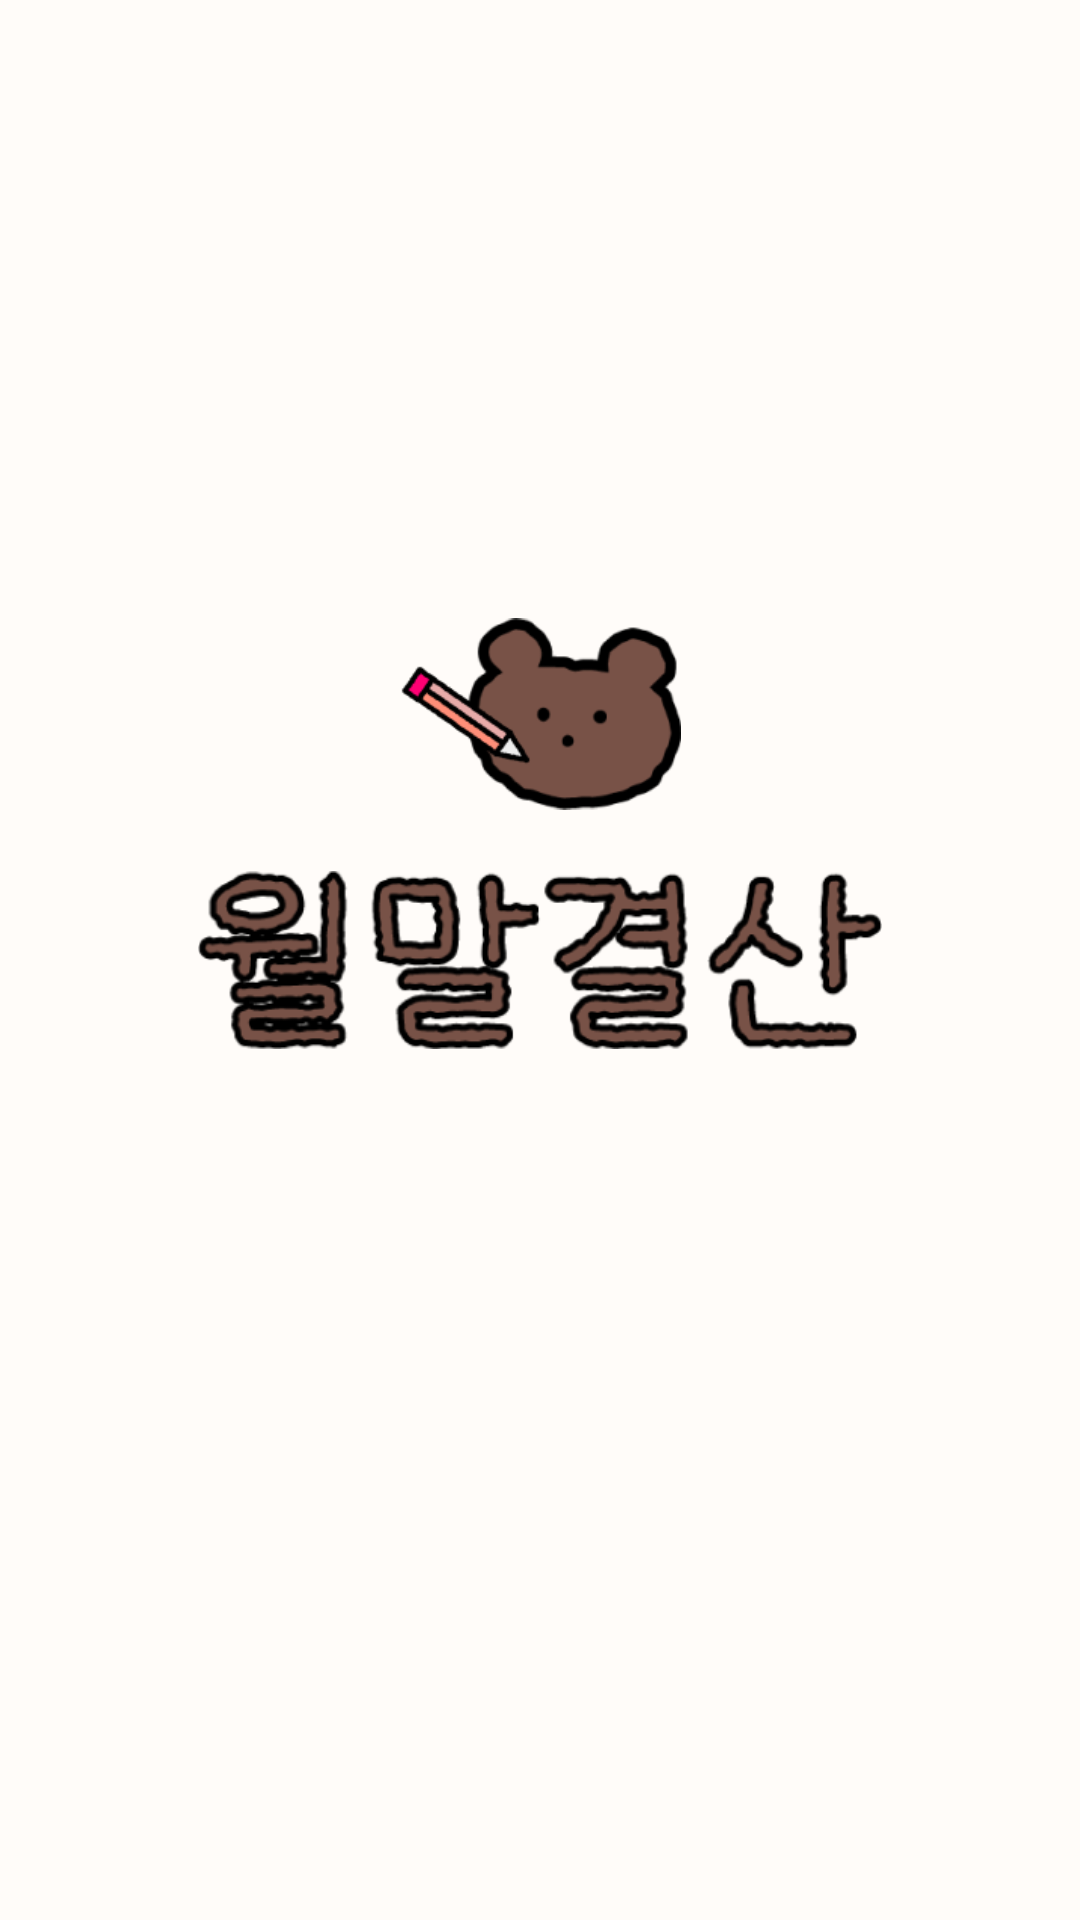

This screen was rendered from an Android layout file. Write that file and the resources it references.
<!-- AndroidManifest.xml: application theme Theme.MonthlyWriting_Beta -->
<!-- res/layout/activity_splash.xml -->
<?xml version="1.0" encoding="utf-8"?>
<androidx.constraintlayout.widget.ConstraintLayout xmlns:android="http://schemas.android.com/apk/res/android"
    xmlns:app="http://schemas.android.com/apk/res-auto"
    xmlns:tools="http://schemas.android.com/tools"
    android:layout_width="match_parent"
    android:layout_height="match_parent"
    android:background="@color/color_skin"
    tools:context=".splash.SplashActivity">

    <ImageView
        android:layout_width="94dp"
        android:layout_height="64dp"
        android:layout_marginBottom="20dp"
        android:src="@drawable/img_splash_bear"
        app:layout_constraintBottom_toTopOf="@id/iv_text"
        app:layout_constraintEnd_toEndOf="parent"
        app:layout_constraintStart_toStartOf="parent" />


    <ImageView
        android:id="@+id/iv_text"
        android:layout_width="228dp"
        android:layout_height="60dp"
        android:src="@drawable/img_splash_text"
        app:layout_constraintBottom_toBottomOf="parent"
        app:layout_constraintEnd_toEndOf="parent"
        app:layout_constraintStart_toStartOf="parent"
        app:layout_constraintTop_toTopOf="parent" />

</androidx.constraintlayout.widget.ConstraintLayout>
<!-- resources referenced by this layout -->
<resources>
  <color name="color_skin">#FFFFFCF9</color>
  <!-- drawable img_splash_bear: png bitmap (drawable, 10936 bytes) -->
  <!-- drawable img_splash_text: png bitmap (drawable, 35061 bytes) -->
  <style name="Theme.MonthlyWriting_Beta" parent="Theme.MaterialComponents.DayNight.NoActionBar">
          
          <item name="colorPrimary">@color/black</item>
          <item name="colorPrimaryVariant">@color/purple_700</item>
          <item name="colorOnPrimary">@color/white</item>
          
          <item name="colorSecondary">@color/color_jjinskin</item>
          <item name="colorSecondaryVariant">@color/teal_700</item>
          <item name="colorOnSecondary">@color/black</item>
          
          <item name="android:statusBarColor">@color/white</item>
          
          <item name="android:homeAsUpIndicator">@drawable/ic_btn_back</item>
      </style>
  <color name="black">#FF000000</color>
  <color name="purple_700">#FF3700B3</color>
  <color name="white">#FFFFFFFF</color>
  <color name="color_jjinskin">#FFFBEEDC</color>
  <color name="teal_700">#FF018786</color>
  <!-- drawable ic_btn_back (drawable) -->
  <vector xmlns:android="http://schemas.android.com/apk/res/android"
      android:width="28dp"
      android:height="28dp"
      android:viewportWidth="28"
      android:viewportHeight="28">
    <path
        android:pathData="M19.4761,5.3709C19.3588,5.2533 19.2195,5.16 19.0661,5.0964C18.9127,5.0328 18.7483,5 18.5823,5C18.4162,5 18.2518,5.0328 18.0984,5.0964C17.945,5.16 17.8057,5.2533 17.6884,5.3709L9.2954,13.7639C9.2017,13.8574 9.1274,13.9684 9.0768,14.0906C9.0261,14.2127 9,14.3437 9,14.476C9,14.6083 9.0261,14.7392 9.0768,14.8614C9.1274,14.9836 9.2017,15.0946 9.2954,15.188L17.6884,23.5811C18.1833,24.076 18.9812,24.076 19.4761,23.5811C19.971,23.0862 19.971,22.2883 19.4761,21.7934L12.1637,14.4709L19.4862,7.1485C19.971,6.6637 19.971,5.8557 19.4761,5.3709Z"
        android:fillColor="#000000"/>
  </vector>
</resources>
